Dataset: processed_dataset (GitHub, mjocc/ai-to-bi). Classes: frame not present, frame present.

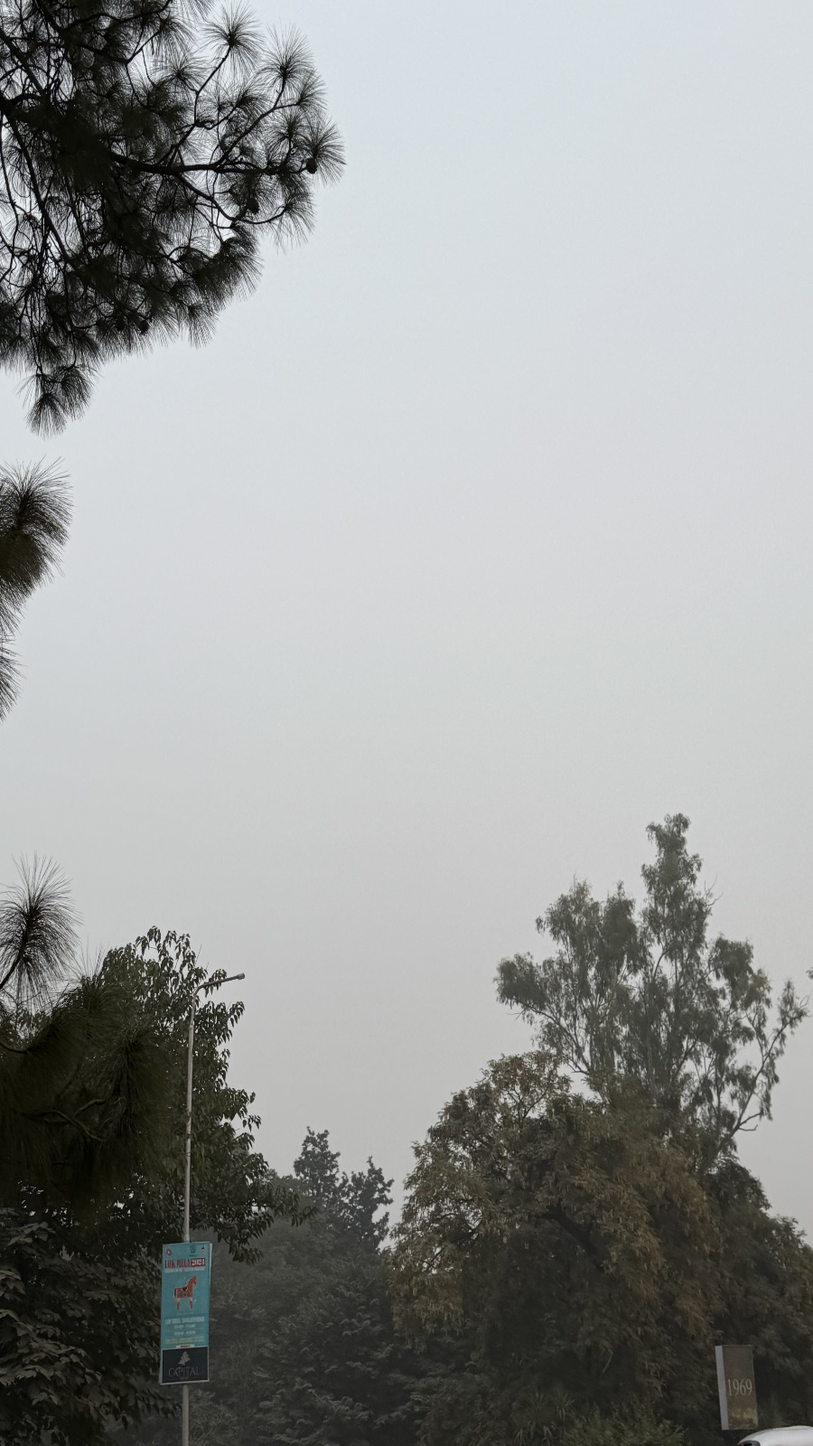
Label: frame not present

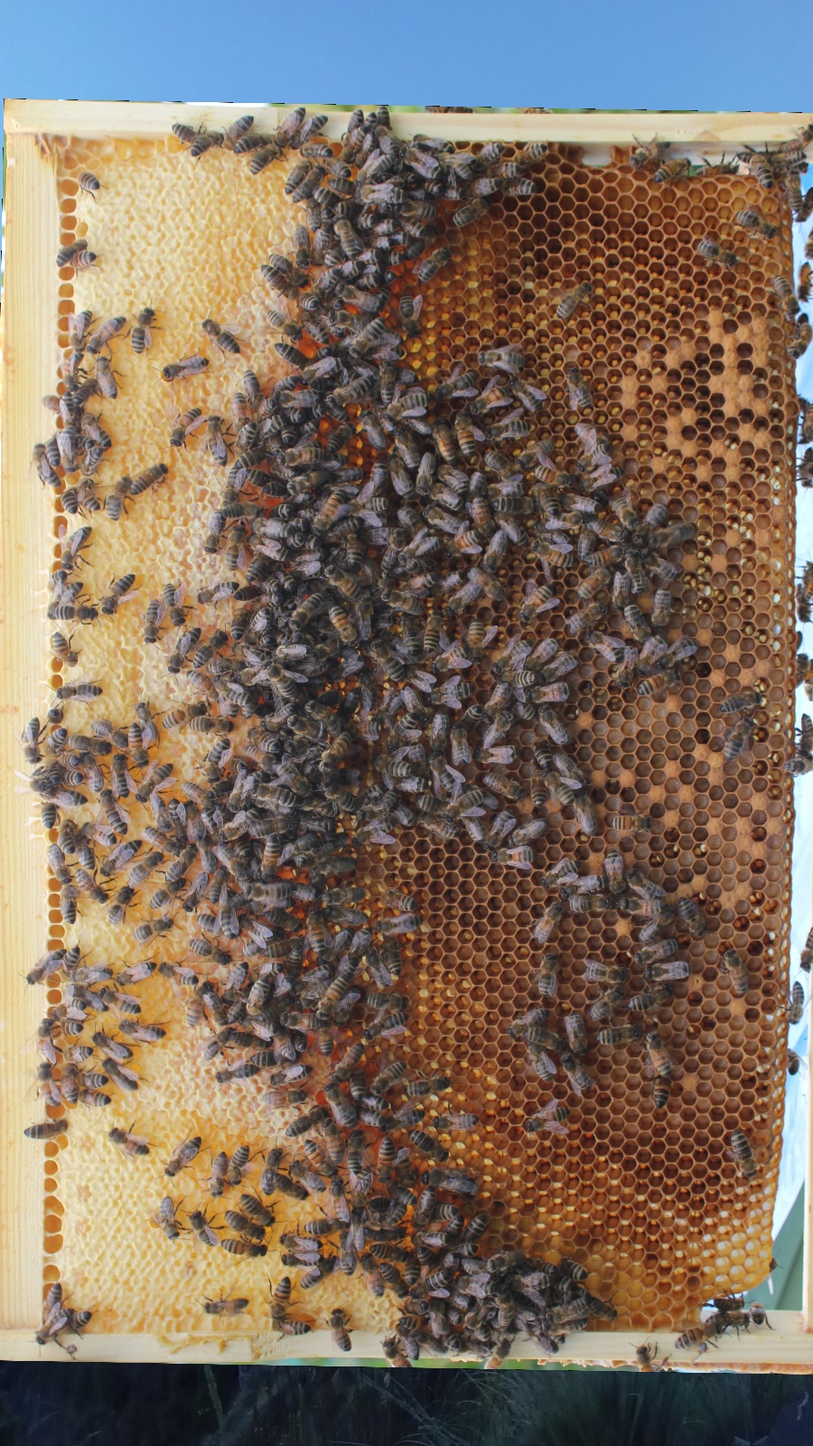
Label: frame present

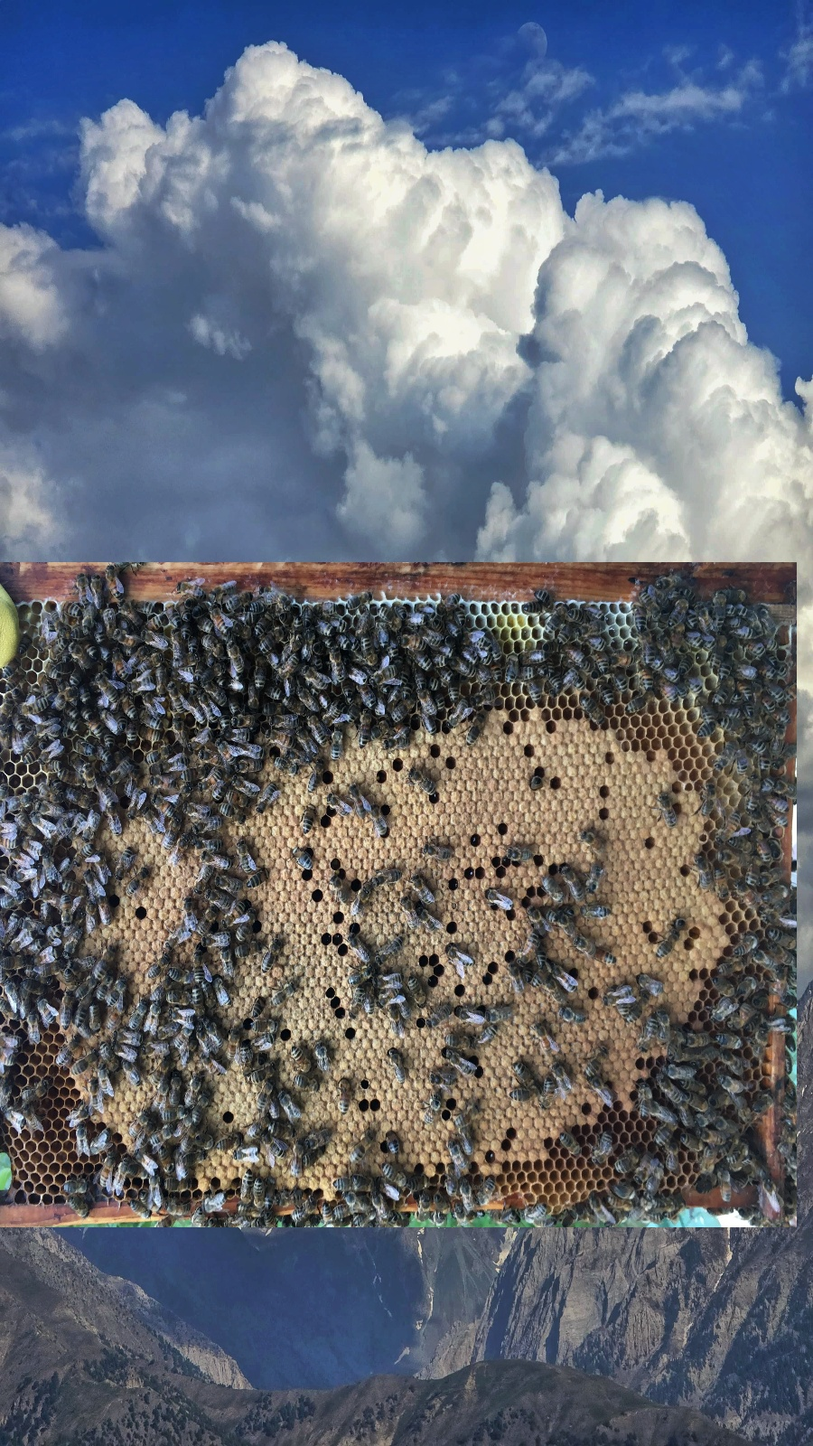
Label: frame present

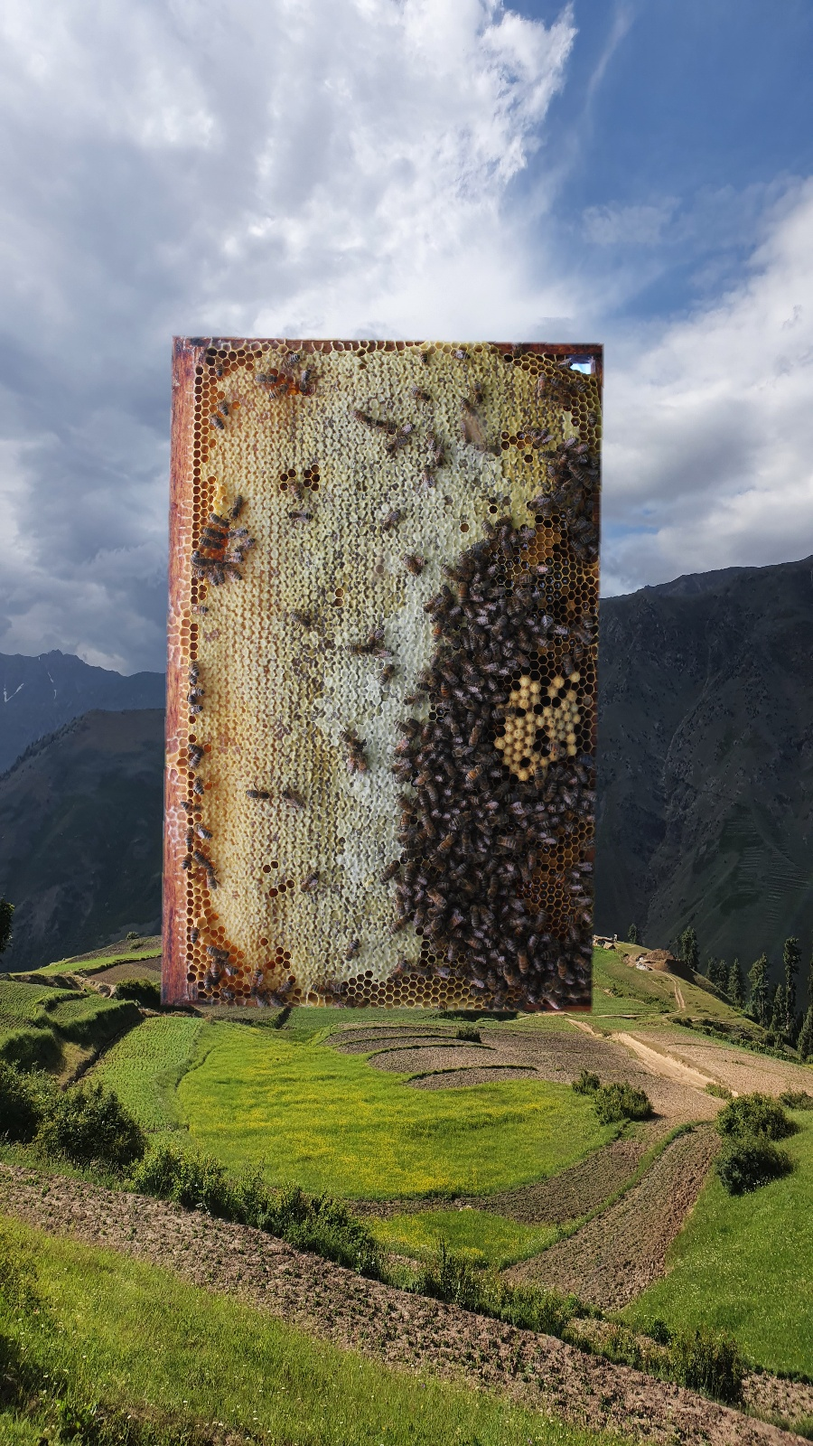
Label: frame present

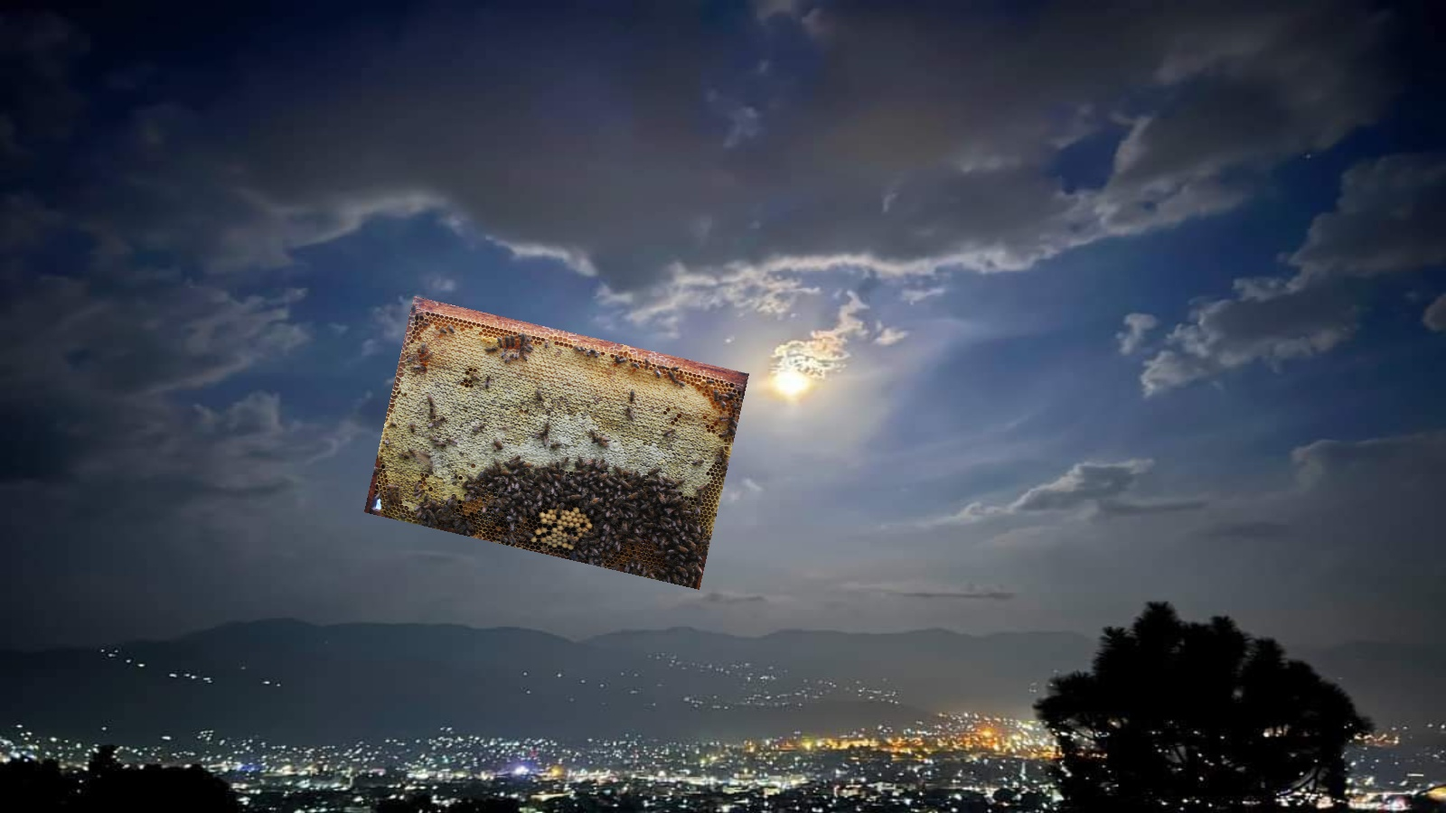
Label: frame present

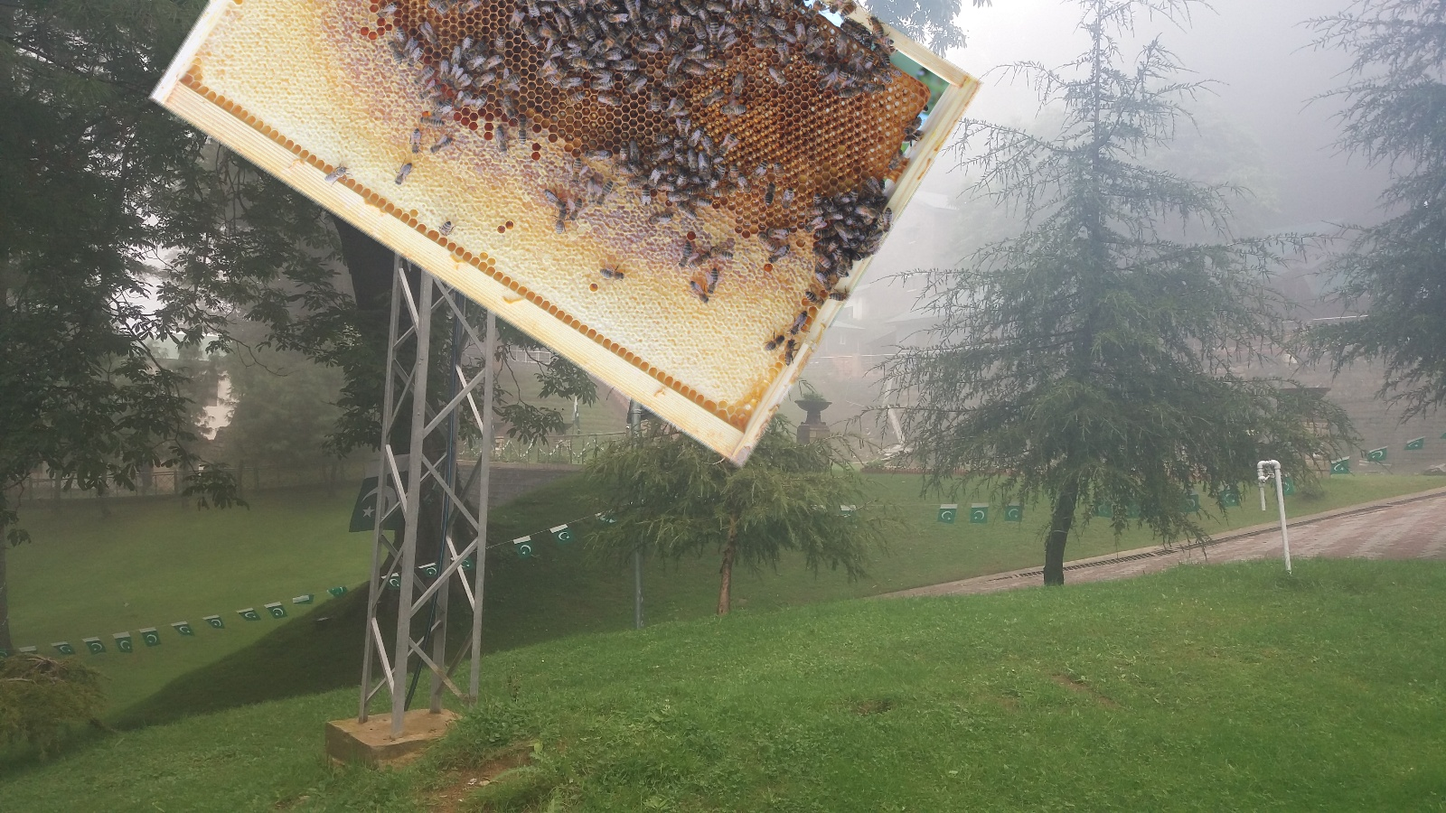
Label: frame present
